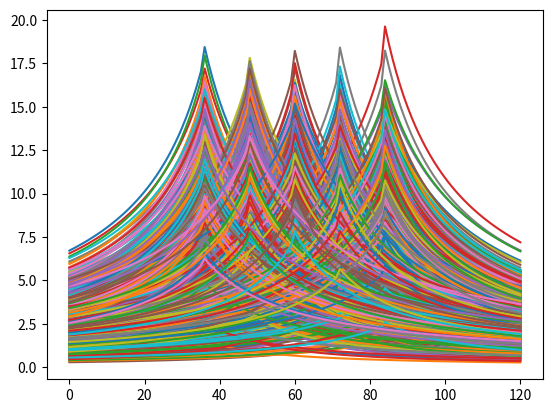

Python code for this plot: (Note: this script raises an exception after producing the figure.)
# -*- coding: utf-8 -*-

import numpy as np
import matplotlib.pyplot as plt
import pandas as pd

class rain_gen:
    def __init__(self,t,deltt,T):#生成降雨，t是每场降雨时间步数，deltt是时间间隔，T是降雨总场数
        self.Rains=[]
        self.As,self.Cs,self.Ps,self.ns,self.bs,self.Ks=[],[],[],[],[],[]
        
        for _ in range(T):
            A=np.random.randint(21,35)
            C=np.random.randint(939,1200)/1000.00
            P=np.random.randint(1,100)
            n=np.random.randint(86,96)/100.00
            b=np.random.randint(16,22)
            K=np.random.randint(3,8)/10.00
            rain=self.gen_rain(t,A,C,P,b,n,K,deltt)
            self.Rains.append(rain)
            self.As.append(A)
            self.Cs.append(C)
            self.Ps.append(P)
            self.ns.append(n)
            self.bs.append(b)
            self.Ks.append(K)
        
    def gen_rain(self,t,A,C,P,b,n,K,deltt):
        '''
        t是生成雨量时间序列步数上限
        delt是时间间隔，取1
        '''
        rain=[]
        for i in range(t):
            if i <int(t*K):
                rain.append(A*(1+C*np.log(P))/np.power(((t*K-i)+b),n))
            else:
                rain.append(A*(1+C*np.log(P))/np.power(((i-t*K)+b),n))
        
        plt.plot(rain)
        return rain
    
    def fig_parameters(self):
        data={'A':np.array(self.As)}
        pddata=pd.DataFrame(data)
        pddata.plot.box(title='Box plot of A')
        
        data={'C':np.array(self.Cs)}
        pddata=pd.DataFrame(data)
        pddata.plot.box(title='Box plot of C')
        
        data={'P':np.array(self.Ps)}
        pddata=pd.DataFrame(data)
        pddata.plot.box(title='Box plot of P')
        
        data={'n':np.array(self.ns)}
        pddata=pd.DataFrame(data)
        pddata.plot.box(title='Box plot of n')
        
        data={'b':np.array(self.bs)}
        pddata=pd.DataFrame(data)
        pddata.plot.box(title='Box plot of b')
        
        data={'K':np.array(self.Ks)}
        pddata=pd.DataFrame(data)
        pddata.plot.box(title='Box plot of K')
        
    def save_rainfall_data(self):
        np.savetxt('./source data/rainfall data.txt',np.array(self.Rains))
    
    def get_rainfall_data(self):
        return self.Rains
    
    def fig_rainfall_data(self):
        plt.plot(self.Rains)

if __name__=='__main__':
    rg=rain_gen(121,1,2000)
    rg.save_rainfall_data()
    #rg.fig_rainfall_data()
    